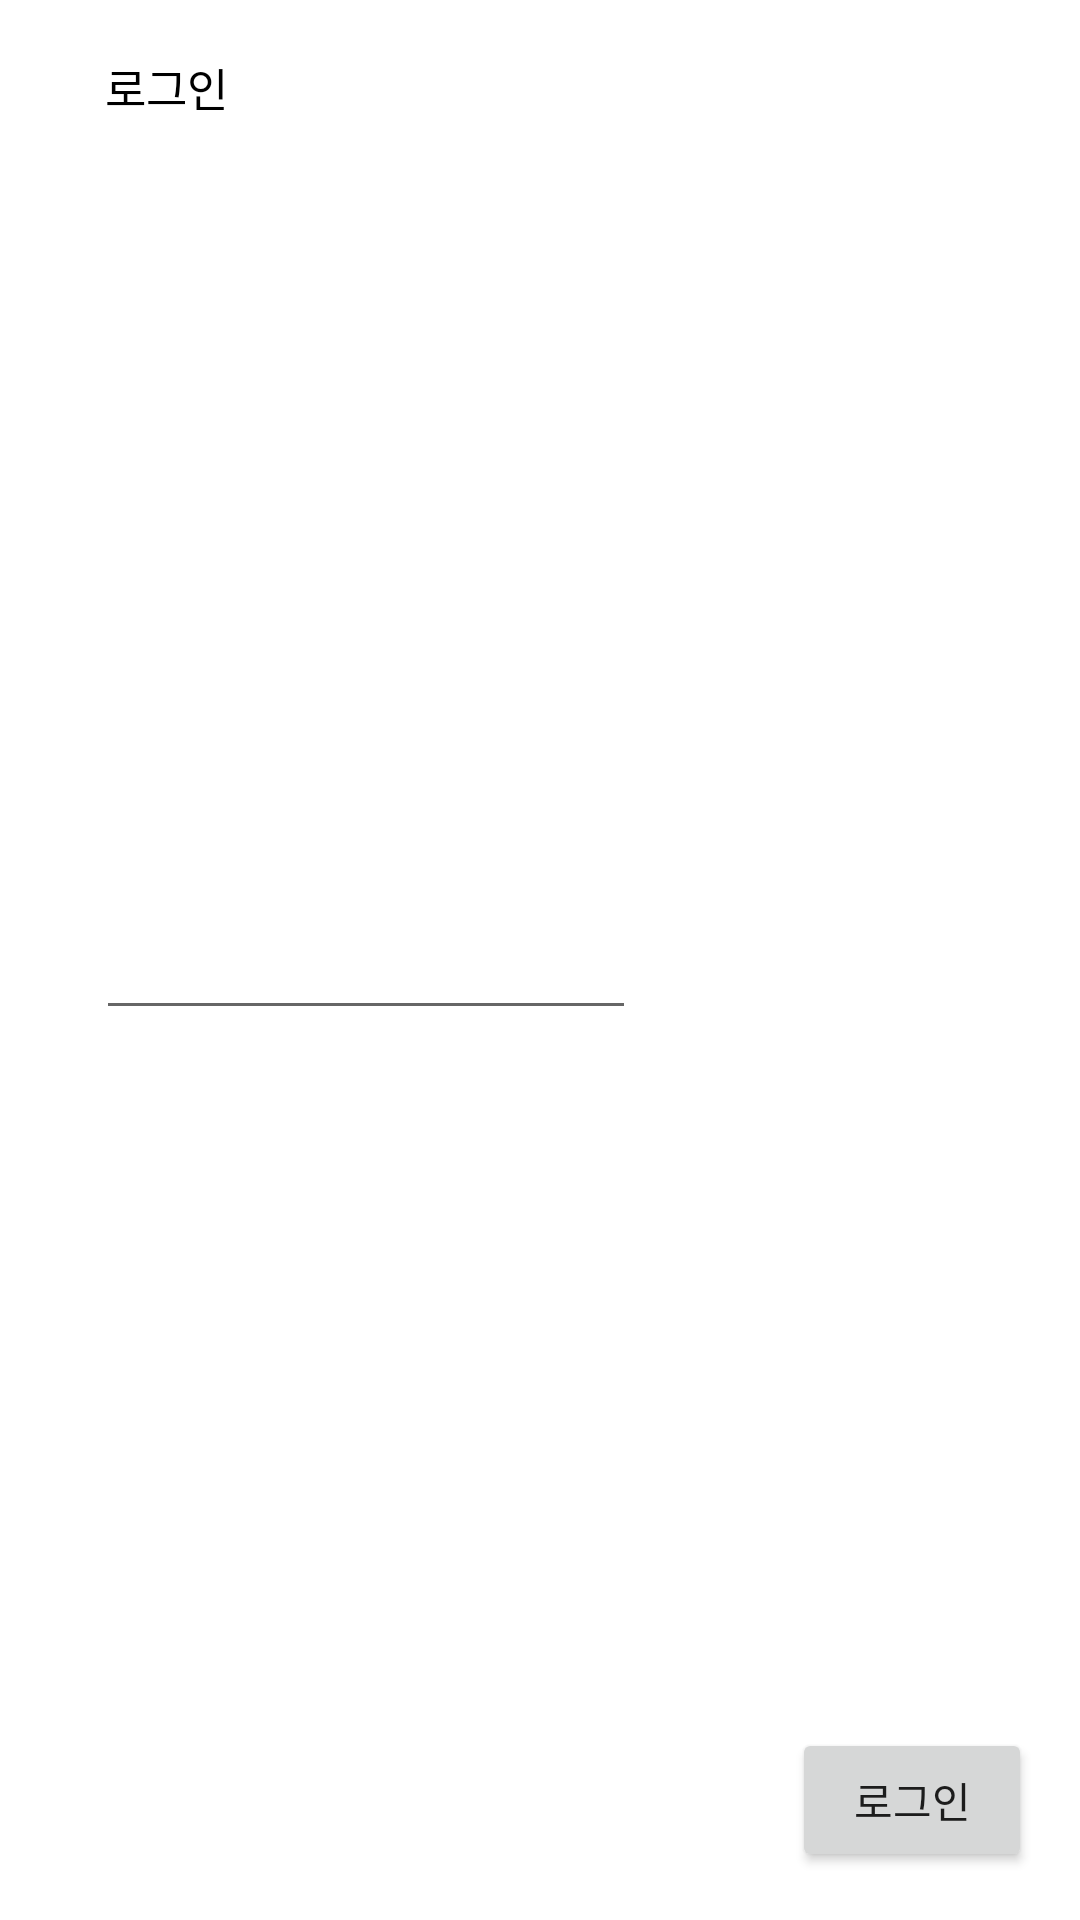

This screen was rendered from an Android layout file. Write that file and the resources it references.
<!-- AndroidManifest.xml: application theme Theme.CatchMyMind -->
<!-- res/layout/login_dialog.xml -->
<?xml version="1.0" encoding="utf-8"?>
<androidx.constraintlayout.widget.ConstraintLayout xmlns:android="http://schemas.android.com/apk/res/android"
    xmlns:app="http://schemas.android.com/apk/res-auto"
    xmlns:tools="http://schemas.android.com/tools"
    android:layout_width="match_parent"
    android:layout_height="wrap_content">

    <TextView
        android:id="@+id/textView3"
        android:layout_width="wrap_content"
        android:layout_height="wrap_content"
        android:layout_marginStart="35dp"
        android:layout_marginTop="18dp"
        android:text="@string/login"
        android:textColor="@color/black"
        android:textSize="15sp"
        app:layout_constraintStart_toStartOf="parent"
        app:layout_constraintTop_toTopOf="parent" />

    <EditText
        android:id="@+id/et_login"
        android:layout_width="180dp"
        android:layout_height="wrap_content"
        android:layout_marginStart="32dp"
        android:layout_marginTop="41dp"
        android:layout_marginBottom="12dp"
        app:layout_constraintBottom_toTopOf="@+id/btn_login"
        app:layout_constraintStart_toStartOf="parent"
        app:layout_constraintTop_toBottomOf="@+id/textView3">

    </EditText>

    <Button
        android:id="@+id/btn_login"
        android:layout_width="80dp"
        android:layout_height="wrap_content"
        android:layout_marginEnd="16dp"
        android:layout_marginBottom="16dp"
        android:text="@string/login"
        app:layout_constraintBottom_toBottomOf="parent"
        app:layout_constraintEnd_toEndOf="parent" />
</androidx.constraintlayout.widget.ConstraintLayout>
<!-- resources referenced by this layout -->
<resources>
  <color name="black">#FF000000</color>
  <string name="login">로그인</string>
  <style name="Theme.CatchMyMind" parent="Theme.MaterialComponents.DayNight.NoActionBar">
          
  
  
  
  
  
  
  
          
          <item name="android:statusBarColor" tools:targetApi="l">?attr/colorPrimaryVariant</item>
          
      </style>
</resources>
